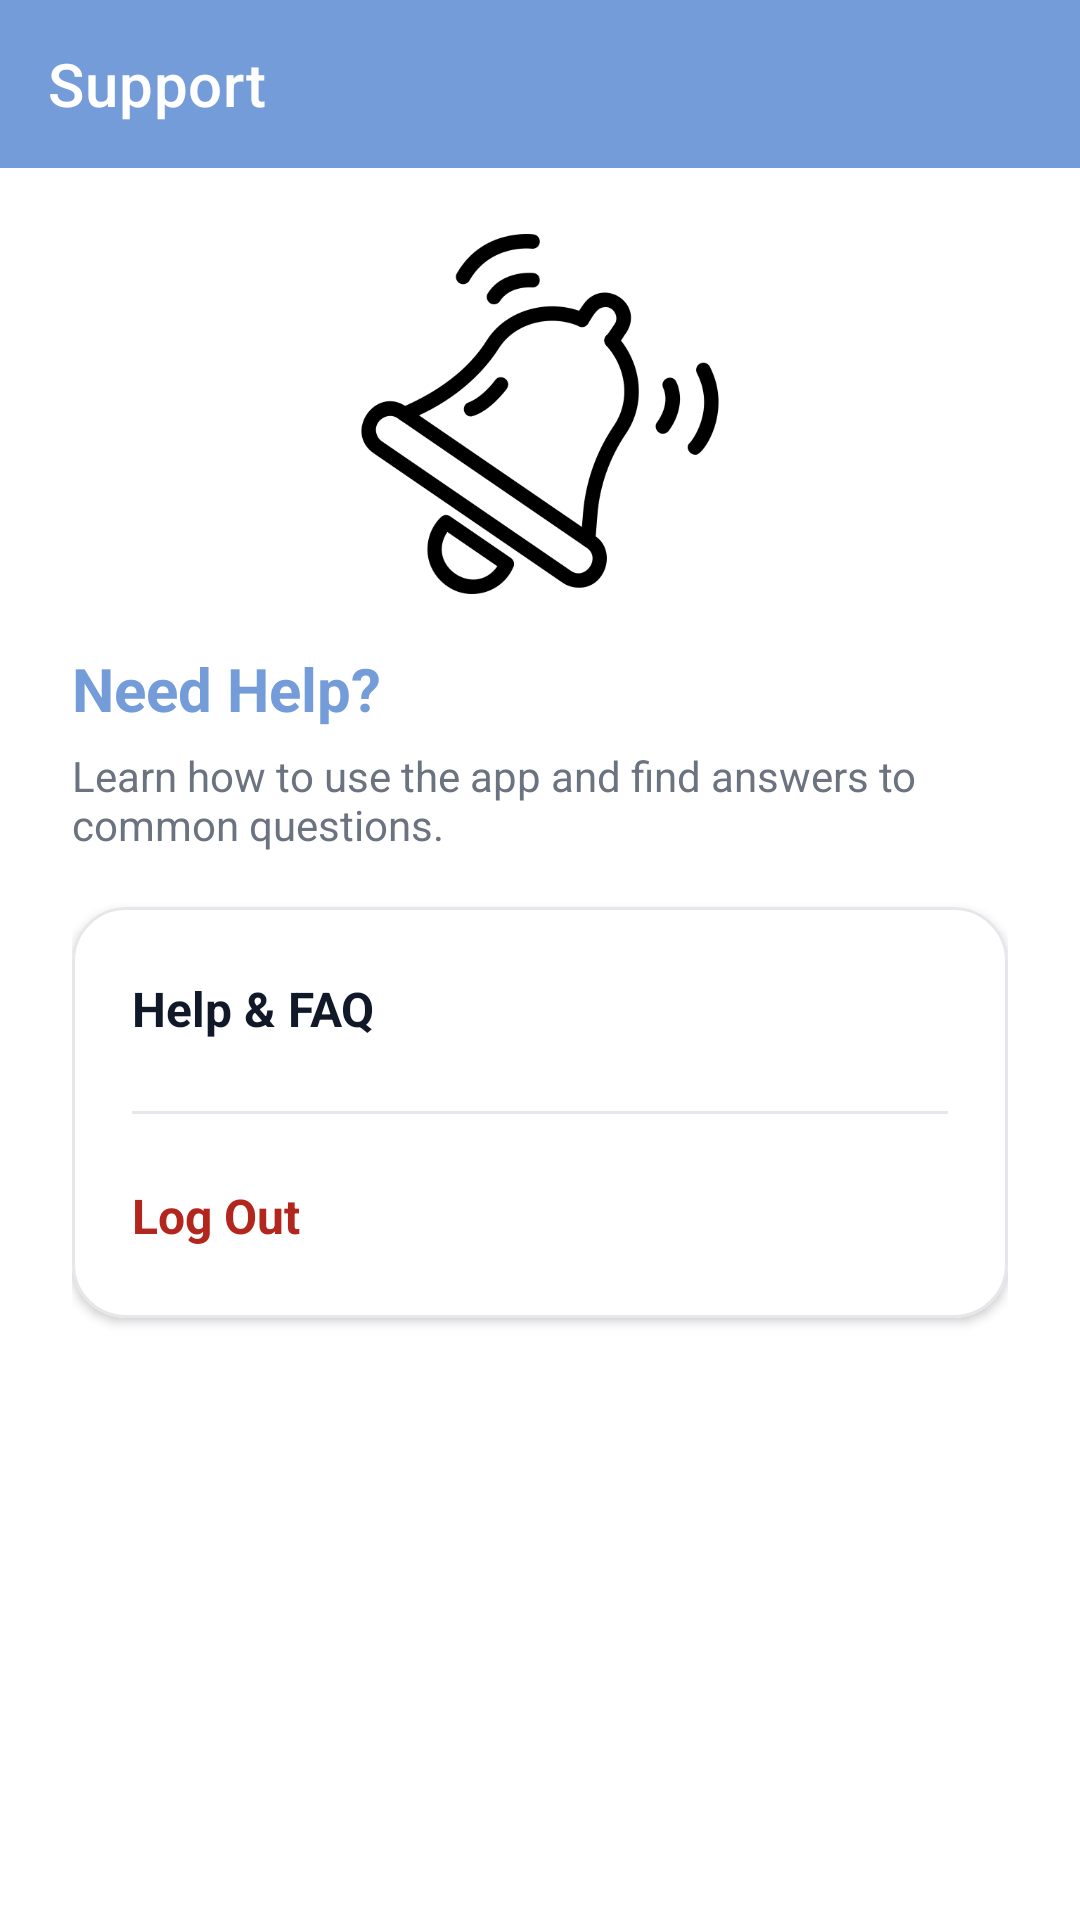

Write the Android layout XML for this screen, with the resource values it uses.
<!-- AndroidManifest.xml: application theme AppTheme -->
<!-- res/layout/support_us.xml -->
<?xml version="1.0" encoding="utf-8"?>
<RelativeLayout xmlns:android="http://schemas.android.com/apk/res/android"
    xmlns:app="http://schemas.android.com/apk/res-auto"
    android:layout_width="match_parent"
    android:layout_height="match_parent"
    android:background="@color/purple_700">

    <androidx.appcompat.widget.Toolbar
        android:id="@+id/header"
        android:layout_width="match_parent"
        android:layout_height="56dp"
        android:background="@color/purple_700"
        app:popupTheme="@style/ThemeOverlay.AppCompat.Light"
        app:title="@string/support_title"
        app:titleTextColor="@color/white" />

    <ScrollView
        android:layout_width="match_parent"
        android:layout_height="match_parent"
        android:layout_below="@id/header"
        android:background="@color/white"
        android:clipToPadding="false"
        android:fillViewport="true"
        android:scrollbars="none">

        <LinearLayout
            android:layout_width="match_parent"
            android:layout_height="wrap_content"
            android:orientation="vertical"
            android:paddingStart="24dp"
            android:paddingTop="22dp"
            android:paddingEnd="24dp"
            android:paddingBottom="32dp">

            <ImageView
                android:id="@+id/imgAppIcon"
                android:layout_width="150dp"
                android:layout_height="120dp"
                android:layout_gravity="center_horizontal"
                android:adjustViewBounds="true"
                android:contentDescription="@string/scheduler_logo"
                android:scaleType="fitCenter"
                android:src="@drawable/dnd_app_icon" />

            <TextView
                android:layout_width="match_parent"
                android:layout_height="wrap_content"
                android:layout_marginTop="18dp"
                android:text="@string/need_help_title"
                android:textColor="@color/purple_700"
                android:textSize="20sp"
                android:textStyle="bold" />

            <TextView
                android:layout_width="match_parent"
                android:layout_height="wrap_content"
                android:layout_marginTop="6dp"
                android:text="@string/need_help_description"
                android:textColor="#6B7280"
                android:textSize="14sp" />

            <com.google.android.material.card.MaterialCardView
                android:layout_width="match_parent"
                android:layout_height="wrap_content"
                android:layout_marginTop="18dp"
                app:cardBackgroundColor="@color/white"
                app:cardCornerRadius="18dp"
                app:cardElevation="2dp"
                app:strokeColor="#E5E7EB"
                app:strokeWidth="1dp">

                <LinearLayout
                    android:layout_width="match_parent"
                    android:layout_height="wrap_content"
                    android:orientation="vertical">

                    <TextView
                        android:id="@+id/tvHelpFaq"
                        android:layout_width="match_parent"
                        android:layout_height="68dp"
                        android:background="?attr/selectableItemBackground"
                        android:clickable="true"
                        android:focusable="true"
                        android:gravity="center_vertical"
                        android:paddingStart="20dp"
                        android:paddingEnd="20dp"
                        android:text="@string/help_faq_menu"
                        android:textColor="#111827"
                        android:textSize="16sp"
                        android:textStyle="bold" />

                    <View
                        android:layout_width="match_parent"
                        android:layout_height="1dp"
                        android:layout_marginStart="20dp"
                        android:layout_marginEnd="20dp"
                        android:background="#E5E7EB" />

                    <TextView
                        android:id="@+id/tvLogout"
                        android:layout_width="match_parent"
                        android:layout_height="68dp"
                        android:background="?attr/selectableItemBackground"
                        android:clickable="true"
                        android:focusable="true"
                        android:gravity="center_vertical"
                        android:paddingStart="20dp"
                        android:paddingEnd="20dp"
                        android:text="@string/logout"
                        android:textColor="#B3261E"
                        android:textSize="16sp"
                        android:textStyle="bold" />

                </LinearLayout>

            </com.google.android.material.card.MaterialCardView>

        </LinearLayout>

    </ScrollView>

</RelativeLayout>
<!-- resources referenced by this layout -->
<resources>
  <color name="purple_700">#749cd8</color>
  <color name="white">#FFFFFFFF</color>
  <!-- drawable dnd_app_icon: png bitmap (drawable, 13484 bytes) -->
  <string name="help_faq_menu">Help &amp; FAQ</string>
  <string name="logout">Log Out</string>
  <string name="need_help_description">Learn how to use the app and find answers to common questions.</string>
  <string name="need_help_title">Need Help?</string>
  <string name="scheduler_logo">Scheduler application logo</string>
  <string name="support_title">Support</string>
  <style name="AppTheme" parent="Theme.MaterialComponents.Light.NoActionBar">
  
          <item name="colorPrimary">@color/purple_700</item>
          <item name="colorPrimaryVariant">@color/purple_700</item>
          <item name="colorOnPrimary">@color/white</item>
  
          
          <item name="colorPrimaryDark">@android:color/white</item>
          <item name="android:statusBarColor">@android:color/white</item>
          <item name="android:windowLightStatusBar">true</item>
  
          <item name="android:navigationBarColor">@android:color/white</item>
          <item name="android:windowDrawsSystemBarBackgrounds">true</item>
          <item name="android:fitsSystemWindows">true</item>
  
      </style>
</resources>
